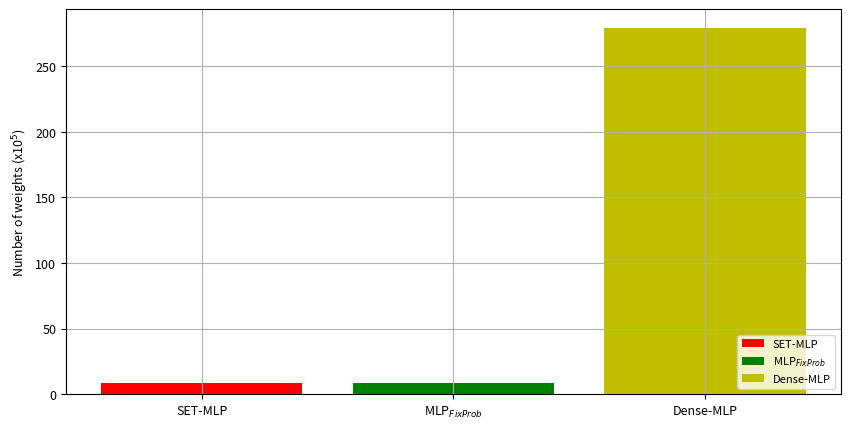

This figure's Python source: (Note: this script raises an exception after producing the figure.)
import json
import numpy as np
import matplotlib
import matplotlib.pyplot as plt

font = {'size': 9}
fig = plt.figure(figsize=(10, 5))
matplotlib.rc('font', **font)
fig.subplots_adjust(wspace=0.2, hspace=0.05)

set_mlp_parameters = 8.5249
fixprob_mlp_parameters = 8.5249
dense_mlp_parameters = 279.4000

objects = ('SET-MLP', 'MLP$_{FixProb}$', 'Dense-MLP')
y_pos = np.arange(len(objects))
plt.bar(0, set_mlp_parameters, label="SET-MLP", color="r")
plt.bar(1, fixprob_mlp_parameters, label="MLP$_{FixProb}$", color="g")
plt.bar(2, dense_mlp_parameters, label="Dense-MLP", color="y")
plt.grid(True)
plt.ylabel("Number of weights (x10$^{5}$)")
plt.xticks(y_pos, objects)
plt.legend(loc=4, fontsize=8)

samples = 5000
plt.savefig("../results/fashionmnist_compare_number_of_parameters.pdf", bbox_inches='tight')

plt.close()
